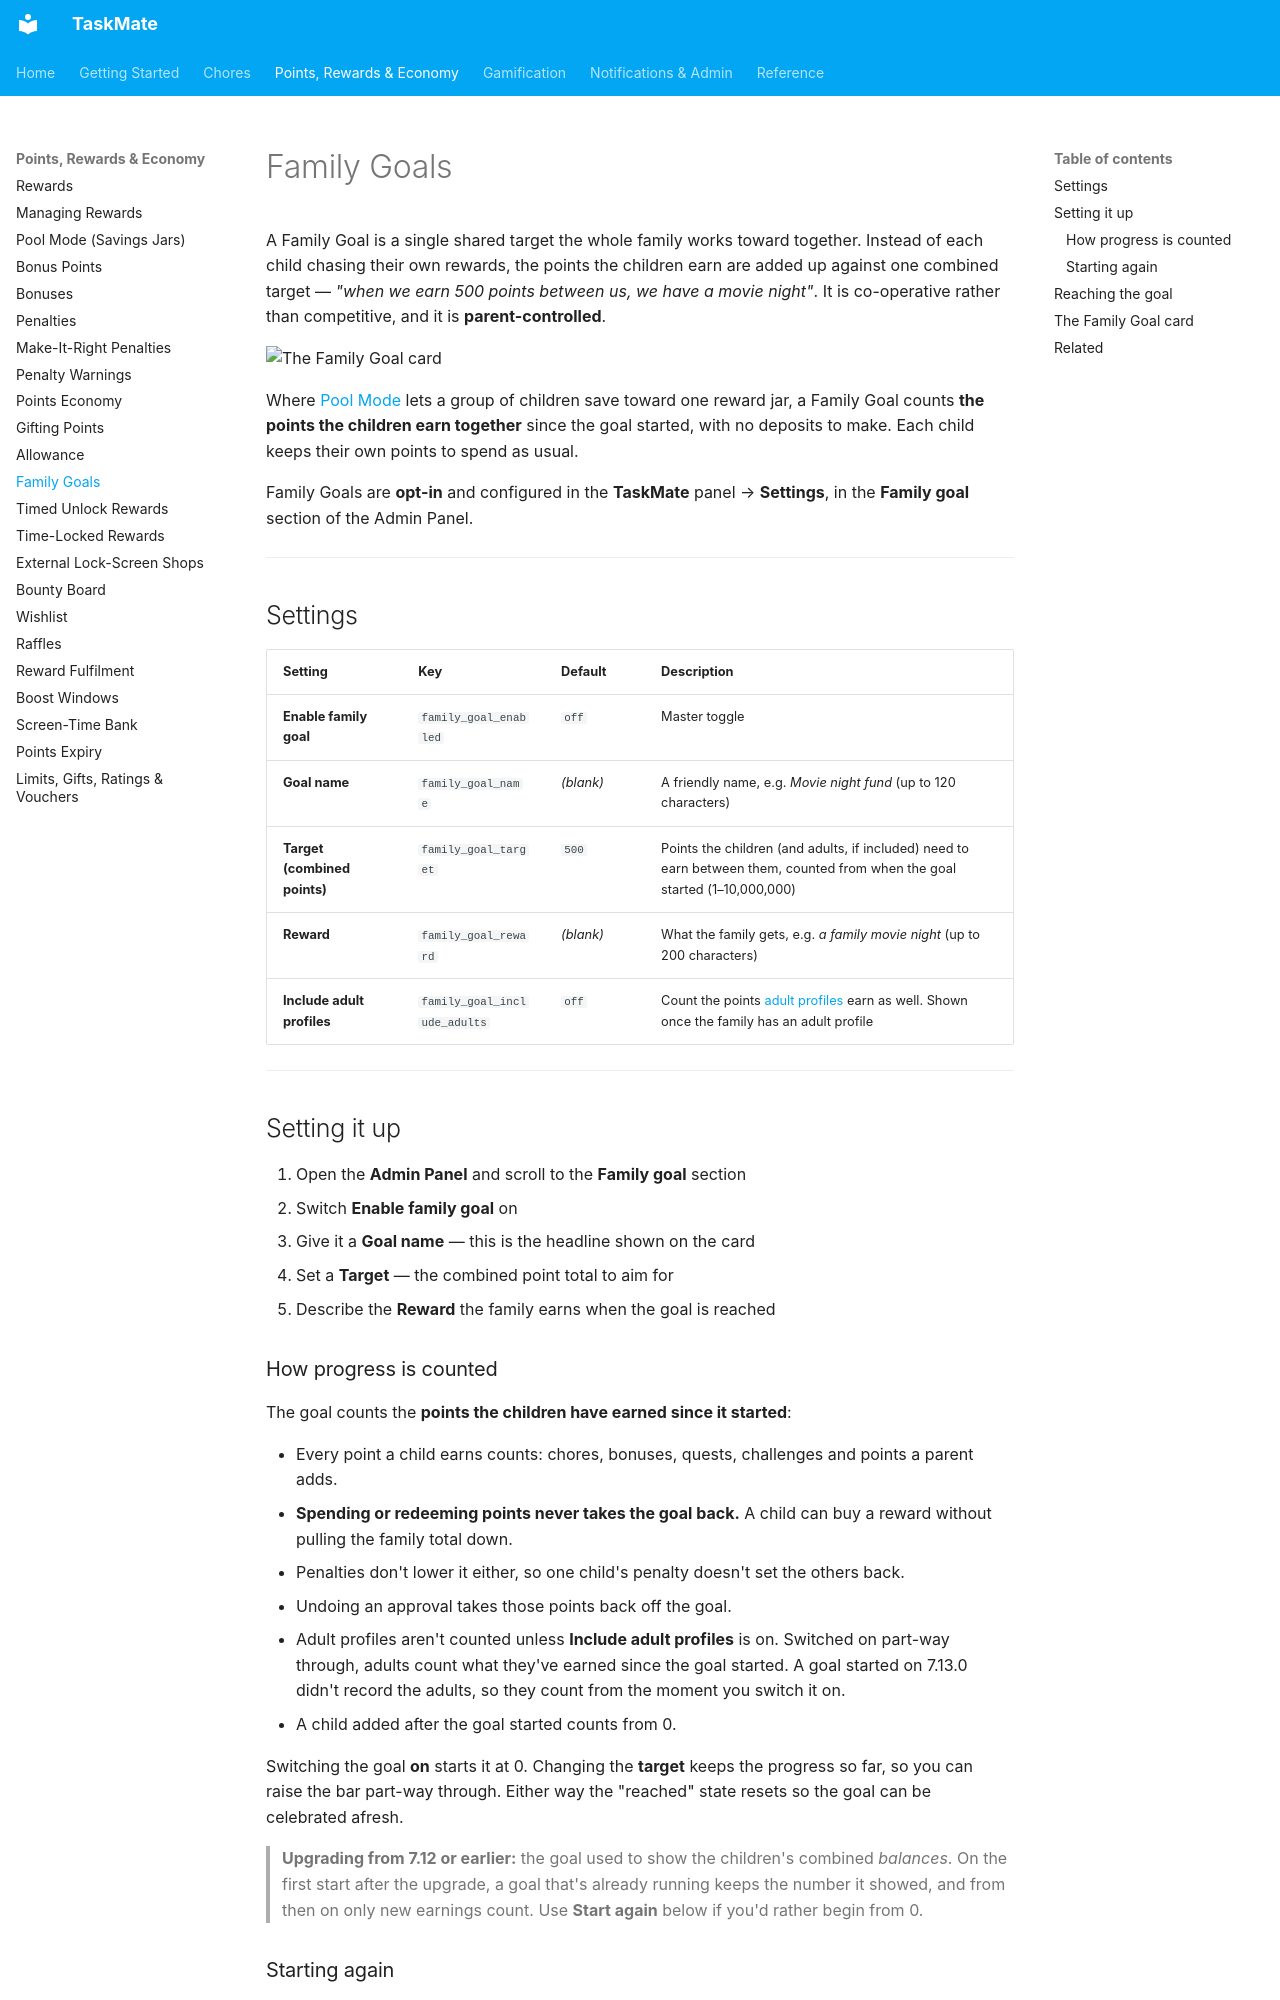

repository: tempus2016/taskmate · page: Family-Goals/index.html · generator: mkdocs

# Family Goals

A Family Goal is a single shared target the whole family works toward together. Instead of each child chasing their own rewards, the points the children earn are added up against one combined target — *"when we earn 500 points between us, we have a movie night"*. It is co-operative rather than competitive, and it is **parent-controlled**.

![The Family Goal card](images/card-family-goal.png)

Where [Pool Mode](Pool-Mode-(Savings-Jars).md) lets a group of children save toward one reward jar, a Family Goal counts **the points the children earn together** since the goal started, with no deposits to make. Each child keeps their own points to spend as usual.

Family Goals are **opt-in** and configured in the **TaskMate** panel → **Settings**, in the **Family goal** section of the Admin Panel.

---

## Settings

| Setting | Key | Default | Description |
|---------|-----|---------|-------------|
| **Enable family goal** | `family_goal_enabled` | `off` | Master toggle |
| **Goal name** | `family_goal_name` | *(blank)* | A friendly name, e.g. *Movie night fund* (up to 120 characters) |
| **Target (combined points)** | `family_goal_target` | `500` | Points the children (and adults, if included) need to earn between them, counted from when the goal started (1–10,000,000) |
| **Reward** | `family_goal_reward` | *(blank)* | What the family gets, e.g. *a family movie night* (up to 200 characters) |
| **Include adult profiles** | `family_goal_include_adults` | `off` | Count the points [adult profiles](Adult-Profiles.md) earn as well. Shown once the family has an adult profile |

---

## Setting it up

1. Open the **Admin Panel** and scroll to the **Family goal** section
2. Switch **Enable family goal** on
3. Give it a **Goal name** — this is the headline shown on the card
4. Set a **Target** — the combined point total to aim for
5. Describe the **Reward** the family earns when the goal is reached

### How progress is counted

The goal counts the **points the children have earned since it started**:

- Every point a child earns counts: chores, bonuses, quests, challenges and points a parent adds.
- **Spending or redeeming points never takes the goal back.** A child can buy a reward without pulling the family total down.
- Penalties don't lower it either, so one child's penalty doesn't set the others back.
- Undoing an approval takes those points back off the goal.
- Adult profiles aren't counted unless **Include adult profiles** is on. Switched on part-way through, adults count what they've earned since the goal started. A goal started on 7.13.0 didn't record the adults, so they count from the moment you switch it on.
- A child added after the goal started counts from 0.

Switching the goal **on** starts it at 0. Changing the **target** keeps the progress so far, so you can raise the bar part-way through. Either way the "reached" state resets so the goal can be celebrated afresh.

> **Upgrading from 7.12 or earlier:** the goal used to show the children's combined *balances*. On the first start after the upgrade, a goal that's already running keeps the number it showed, and from then on only new earnings count. Use **Start again** below if you'd rather begin from 0.
